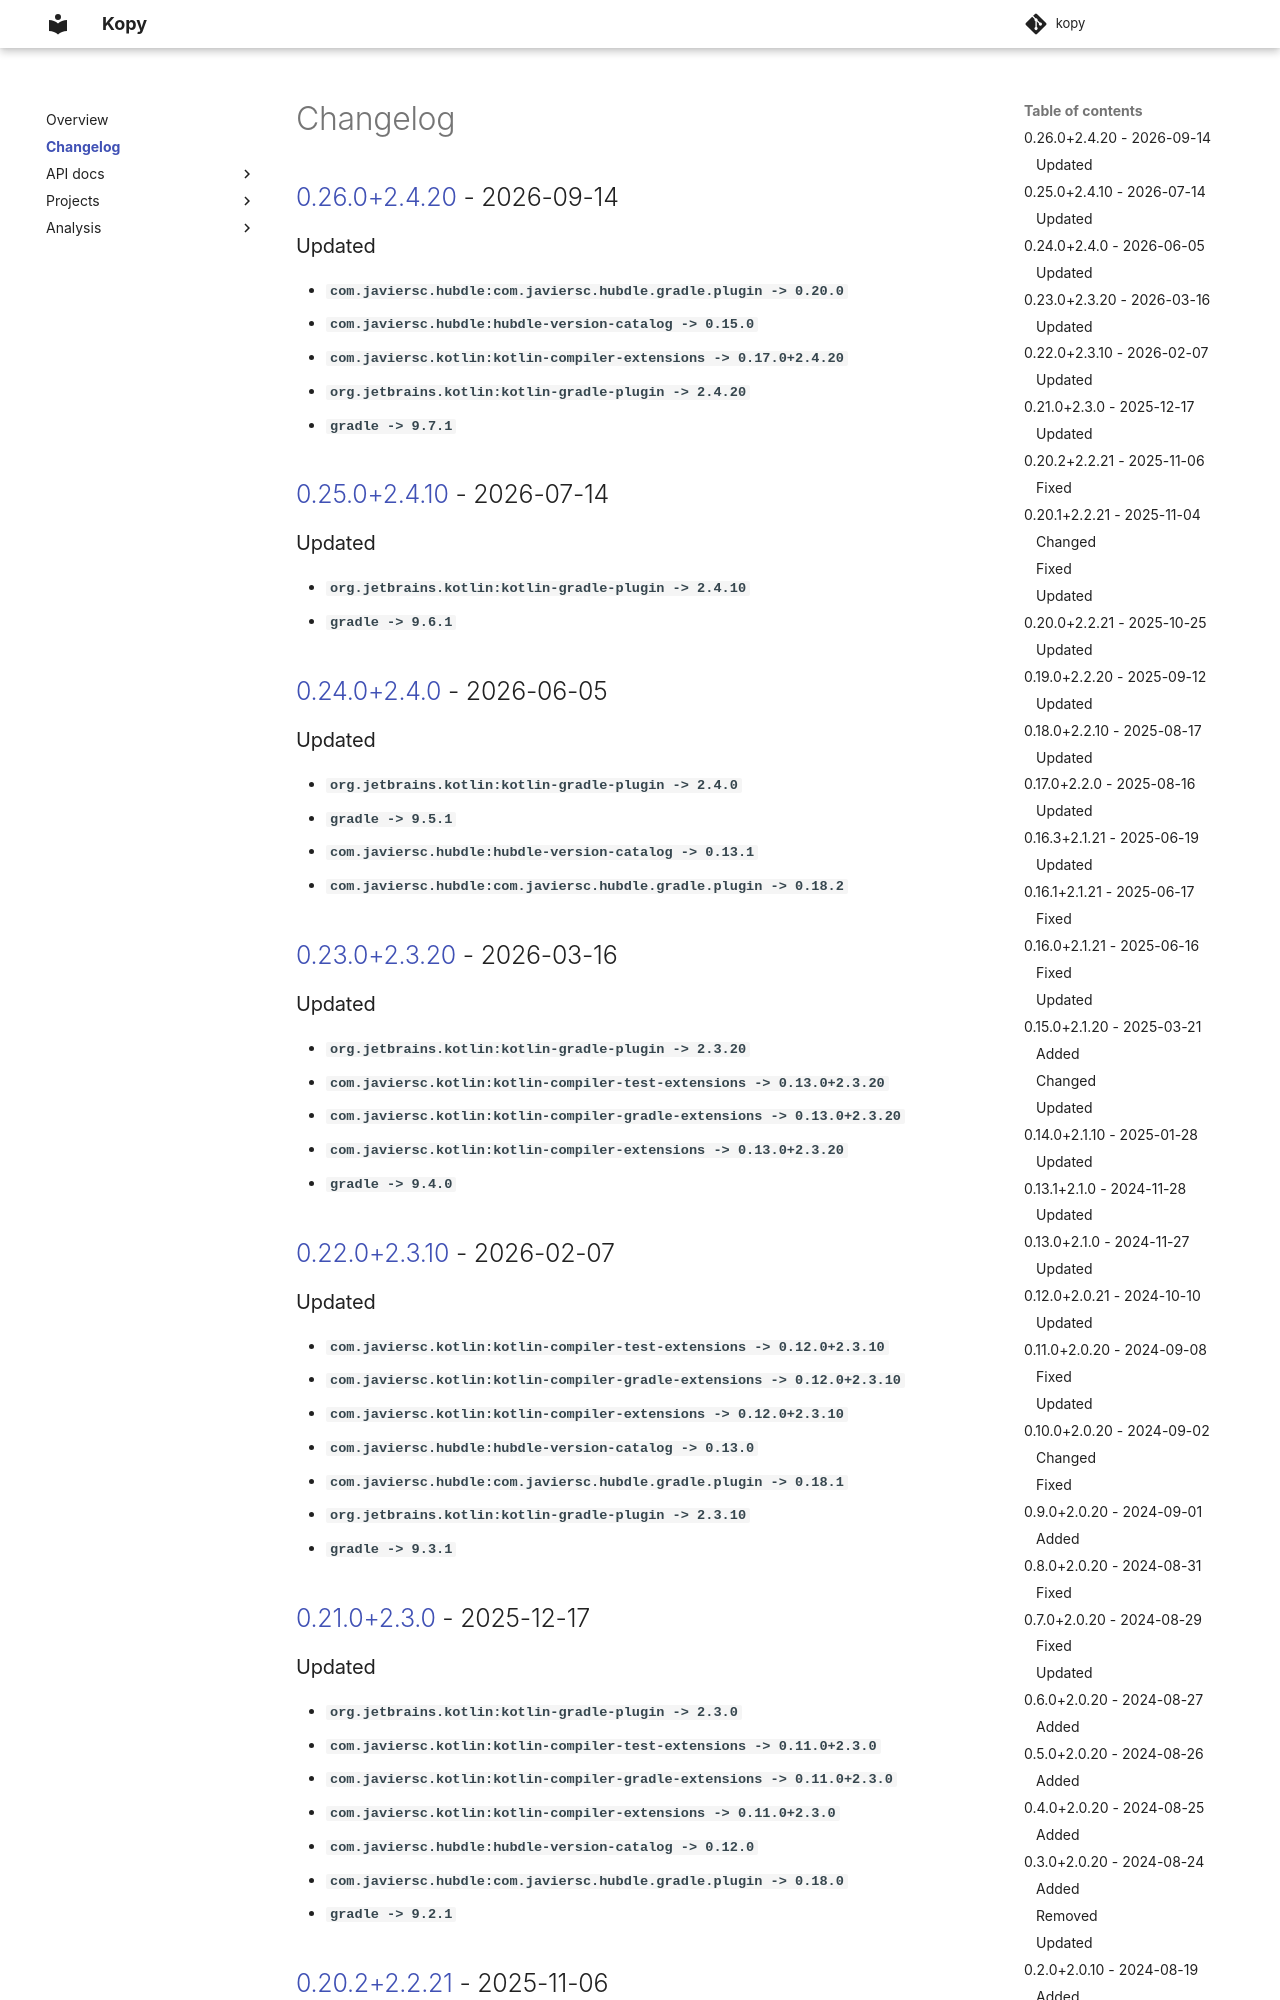

repository: JavierSegoviaCordoba/kopy · page: CHANGELOG/index.html · generator: mkdocs

# Changelog

## [Unreleased]

### Added

### Changed

### Deprecated

### Fixed

### Removed

### Updated

## [0.26.0+2.4.20] - 2026-09-14

### Updated

- `com.javiersc.hubdle:com.javiersc.hubdle.gradle.plugin -> 0.20.0`
- `com.javiersc.hubdle:hubdle-version-catalog -> 0.15.0`
- `com.javiersc.kotlin:kotlin-compiler-extensions -> 0.17.0+2.4.20`
- `org.jetbrains.kotlin:kotlin-gradle-plugin -> 2.4.20`
- `gradle -> 9.7.1`

## [0.25.0+2.4.10] - 2026-07-14

### Updated

- `org.jetbrains.kotlin:kotlin-gradle-plugin -> 2.4.10`
- `gradle -> 9.6.1`

## [0.24.0+2.4.0] - 2026-06-05

### Updated

- `org.jetbrains.kotlin:kotlin-gradle-plugin -> 2.4.0`
- `gradle -> 9.5.1`
- `com.javiersc.hubdle:hubdle-version-catalog -> 0.13.1`
- `com.javiersc.hubdle:com.javiersc.hubdle.gradle.plugin -> 0.18.2`

## [0.23.0+2.3.20] - 2026-03-16

### Updated

- `org.jetbrains.kotlin:kotlin-gradle-plugin -> 2.3.20`
- `com.javiersc.kotlin:kotlin-compiler-test-extensions -> 0.13.0+2.3.20`
- `com.javiersc.kotlin:kotlin-compiler-gradle-extensions -> 0.13.0+2.3.20`
- `com.javiersc.kotlin:kotlin-compiler-extensions -> 0.13.0+2.3.20`
- `gradle -> 9.4.0`

## [0.22.0+2.3.10] - 2026-02-07

### Updated

- `com.javiersc.kotlin:kotlin-compiler-test-extensions -> 0.12.0+2.3.10`
- `com.javiersc.kotlin:kotlin-compiler-gradle-extensions -> 0.12.0+2.3.10`
- `com.javiersc.kotlin:kotlin-compiler-extensions -> 0.12.0+2.3.10`
- `com.javiersc.hubdle:hubdle-version-catalog -> 0.13.0`
- `com.javiersc.hubdle:com.javiersc.hubdle.gradle.plugin -> 0.18.1`
- `org.jetbrains.kotlin:kotlin-gradle-plugin -> 2.3.10`
- `gradle -> 9.3.1`

## [0.21.0+2.3.0] - 2025-12-17

### Updated

- `org.jetbrains.kotlin:kotlin-gradle-plugin -> 2.3.0`
- `com.javiersc.kotlin:kotlin-compiler-test-extensions -> 0.11.0+2.3.0`
- `com.javiersc.kotlin:kotlin-compiler-gradle-extensions -> 0.11.0+2.3.0`
- `com.javiersc.kotlin:kotlin-compiler-extensions -> 0.11.0+2.3.0`
- `com.javiersc.hubdle:hubdle-version-catalog -> 0.12.0`
- `com.javiersc.hubdle:com.javiersc.hubdle.gradle.plugin -> 0.18.0`
- `gradle -> 9.2.1`

## [0.20.2+2.2.21] - 2025-11-06

### Fixed

- inheritance

## [0.20.1+2.2.21] - 2025-11-04

### Changed

- AtomicFU and Kopy plugins can be applied in any order

### Fixed

- Kotlin Serialization compilation error due to `@Transient` annotation

### Updated

- `gradle -> 9.2.0`
- `com.javiersc.hubdle:hubdle-version-catalog -> 0.10.0`
- `com.javiersc.hubdle:com.javiersc.hubdle.gradle.plugin -> 0.16.0`

## [0.20.0+2.2.21] - 2025-10-25
